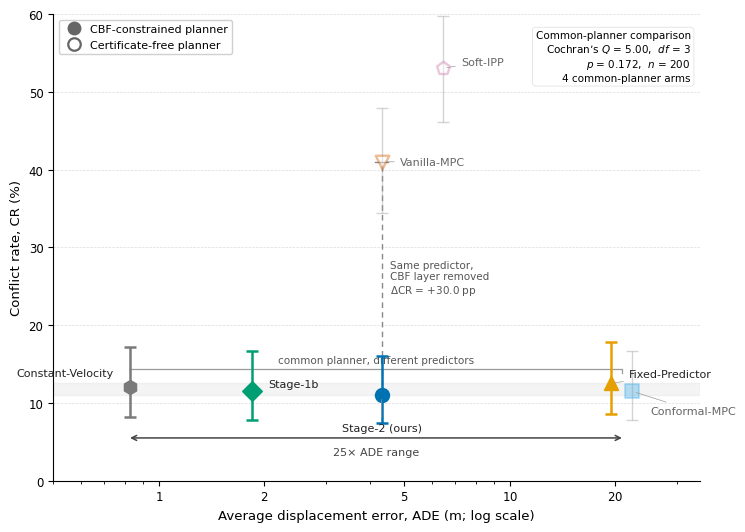

Source code (Python): (Note: this script raises an exception after producing the figure.)
#!/usr/bin/env python3
"""Fig. 1 -- Decoupling hero: displacement accuracy does not predict safety.

Single-panel ADE-CR scatter for 7 experimental arms (n=200, seed 12345,
held-out GUAM encounters 2500-2999, tuned CBF-MPC planner: alpha=0.1,
Hp=15, a_max=20).

Cross argument:
  horizontal -- 4 common-planner arms span 25x ADE (0.83 -> 20.90 m) at
               CR 11.0-12.5%, Cochran Q=5.00 p=0.172 (no difference).
  vertical   -- Stage-2 vs Vanilla-MPC, same predictor (ADE=4.32 m),
               certificate removed: CR 11.0 -> 41.0%, +30.0 pp.

Authoritative source: lab BEST.txt / result.json / STATS.txt (n=200).
"""
import os
import numpy as np
import matplotlib
matplotlib.use("Agg")
import matplotlib.pyplot as plt
from matplotlib.lines import Line2D

plt.rcParams.update({
    "font.family": "DejaVu Sans",
    "font.size": 9,
    "axes.labelsize": 9.5,
    "xtick.labelsize": 8.5,
    "ytick.labelsize": 8.5,
    "legend.fontsize": 8,
    "axes.linewidth": 0.8,
    "axes.spines.top": False,
    "axes.spines.right": False,
    "pdf.fonttype": 42,
    "ps.fonttype": 42,
})

# (label, ADE_m, CR%, conflicts k, color, marker, group, has_cert)
# group 'common' = same tuned planner, only predictor differs
# jitter applied below for the two arms sharing ADE=20.90
ARMS = [
    ("Constant-Velocity", 0.8279, 12.0, 24, "#7A7A7A", "h", "common", True),
    ("Stage-1b",           1.8400, 11.5, 23, "#009E73", "D", "common", True),
    ("Stage-2 (ours)",     4.3212, 11.0, 22, "#0072B2", "o", "common", True),
    ("Fixed-Predictor",   20.8964, 12.5, 25, "#E69F00", "^", "common", True),
    ("Conformal-MPC",     20.8964, 11.5, 23, "#56B4E9", "s", "other",  True),
    ("Vanilla-MPC",        4.3212, 41.0, 82, "#D55E00", "v", "other",  False),
    ("Soft-IPP",           6.4486, 53.0,106, "#CC79A7", "p", "other",  False),
]
N = 200


def wilson_ci(k, n=N, z=1.959963984540054):
    p = k / n
    den = 1.0 + z * z / n
    center = (p + z * z / (2 * n)) / den
    half = (z / den) * np.sqrt(p * (1 - p) / n + z * z / (4 * n * n))
    return (center - half) * 100.0, (center + half) * 100.0


# apply ~7% display jitter to the two ADE=20.90 arms (for visibility only)
ADE_JITTER = {"Fixed-Predictor": 0.93, "Conformal-MPC": 1.07}

fig, ax = plt.subplots(figsize=(7.6, 5.4))

# ---------- gray descriptive band: common-planner observed CR range ---
ax.axhspan(11.0, 12.5, xmin=0.0, xmax=1.0, color="#BBBBBB", alpha=0.16, zorder=0)

# ---------- vertical matched contrast Stage-2 -> Vanilla -------------
# bracket (two-end ticks) instead of arrow: it is a difference, not a flow
ax.plot([4.3212, 4.3212], [11.0, 41.0], linestyle=(0, (4, 3)),
        color="#888888", linewidth=1.0, zorder=1.6)
ax.plot([4.3212 - 0.18, 4.3212 + 0.18], [11.0, 11.0], color="#888888",
        linewidth=1.0, zorder=1.7)
ax.plot([4.3212 - 0.18, 4.3212 + 0.18], [41.0, 41.0], color="#888888",
        linewidth=1.0, zorder=1.7)
ax.text(4.55, 26.0, "Same predictor,\nCBF layer removed\n$\\Delta$CR = +30.0 pp",
        ha="left", va="center", fontsize=7.5, color="#555555", zorder=2)

# ---------- common-planner bracket above the cluster ------------------
y_br = 14.3
ax.annotate("", xy=(20.8964, y_br), xytext=(0.8279, y_br),
            arrowprops=dict(arrowstyle="-", color="#999999", lw=0.9,
                            shrinkA=0, shrinkB=0), zorder=2)
ax.plot([0.8279, 0.8279], [y_br, y_br - 0.45], color="#999999", lw=0.9, zorder=2)
ax.plot([20.8964, 20.8964], [y_br, y_br - 0.45], color="#999999", lw=0.9, zorder=2)
ax.text(np.sqrt(0.8279 * 20.8964), y_br + 0.55,
        "common planner, different predictors", ha="center", va="bottom",
        fontsize=7.5, color="#555555", zorder=2)

# ---------- 25x ADE range bracket along the bottom -------------------
y_bb = 5.5
ax.annotate("", xy=(20.8964, y_bb), xytext=(0.8279, y_bb),
            arrowprops=dict(arrowstyle="<->", color="#444444", lw=1.1,
                            shrinkA=0, shrinkB=0), zorder=3)
ax.text(np.sqrt(0.8279 * 20.8964), 4.3, "25\u00d7 ADE range",
        ha="center", va="top", fontsize=8, color="#444444", zorder=3)

# ---------- plot arms ------------------------------------------------
for (label, ade, cr, k, col, mk, group, cert) in ARMS:
    common = (group == "common")
    sat = 1.0 if common else 0.42
    ade_p = ADE_JITTER.get(label, 1.0) * ade
    lo, hi = wilson_ci(k)
    ecol = col if common else "#9A9A9A"
    elw = 1.8 if common else 1.0
    ax.errorbar(ade_p, cr, yerr=[[cr - lo], [hi - cr]], fmt="none",
                ecolor=ecol, elinewidth=elw, capsize=4, capthick=elw,
                alpha=sat, zorder=2.5)
    face = col if cert else "white"
    ms = 95
    ax.scatter([ade_p], [cr], s=ms, marker=mk, facecolors=face,
               edgecolors=col, linewidths=(1.3 if cert else 1.7),
               zorder=4, alpha=sat)

# ---------- direct labels (uniform weight; no bolding) ----------------
LAB = {
    "Constant-Velocity": dict(xy=(-12, 10), ha="right",  va="center", conn=False),
    "Stage-1b":          dict(xy=(12, 5),  ha="left",   va="center", conn=False),
    "Stage-2 (ours)":    dict(xy=(0, -20), ha="center", va="top",    conn=True),
    "Fixed-Predictor":   dict(xy=(13, 7),  ha="left",   va="center", conn=True),
    "Conformal-MPC":     dict(xy=(13, -14),ha="left",   va="center", conn=True),
    "Vanilla-MPC":       dict(xy=(13, 0),  ha="left",   va="center", conn=True),
    "Soft-IPP":          dict(xy=(13, 5),  ha="left",   va="center", conn=True),
}
for (label, ade, cr, k, col, mk, group, cert) in ARMS:
    common = (group == "common")
    sat = 1.0 if common else 0.42
    ade_p = ADE_JITTER.get(label, 1.0) * ade
    tcol = "#222222" if common else "#666666"
    cfg = LAB[label]
    ap = None
    if cfg["conn"]:
        ap = dict(arrowstyle="-", color="#9A9A9A", lw=0.5,
                  shrinkA=2, shrinkB=3)
    ax.annotate(label, xy=(ade_p, cr), xytext=cfg["xy"],
                textcoords="offset points", ha=cfg["ha"], va=cfg["va"],
                fontsize=8, color=tcol, arrowprops=ap, zorder=6)

# ---------- Cochran corner box (right, lightweight) -------------------
ax.text(0.985, 0.965,
        "Common-planner comparison\nCochran\u2019s $Q$ = 5.00,  $df$ = 3\n"
        "$p$ = 0.172,  $n$ = 200\n4 common-planner arms",
        transform=ax.transAxes, ha="right", va="top", fontsize=7.5,
        bbox=dict(boxstyle="round,pad=0.30", fc="white", ec="#DDDDDD", lw=0.5),
        zorder=7)

# ---------- encoding legend (left, two rows only) --------------------
leg_handles = [
    Line2D([0], [0], marker="o", color="w", markerfacecolor="#666666",
           markeredgecolor="#666666", markersize=9,
           label="CBF-constrained planner"),
    Line2D([0], [0], marker="o", color="w", markerfacecolor="white",
           markeredgecolor="#666666", markersize=9, markeredgewidth=1.6,
           label="Certificate-free planner"),
]
ax.legend(handles=leg_handles, loc="upper left", frameon=True,
          framealpha=0.92, edgecolor="#CCCCCC", handletextpad=0.4)

# ---------- axes ------------------------------------------------------
ax.set_xscale("log")
ax.set_xlim(0.5, 35)
ax.set_ylim(0, 60)
ax.set_xticks([1, 2, 5, 10, 20])
ax.set_xticklabels([r"$1$", r"$2$", r"$5$", r"$10$", r"$20$"])
ax.set_xlabel("Average displacement error, ADE (m; log scale)")
ax.set_ylabel("Conflict rate, CR (%)")
ax.grid(axis="y", linestyle="--", linewidth=0.5, color="#CCCCCC",
        alpha=0.7, zorder=0)
ax.set_axisbelow(True)

fig.tight_layout()

here = os.path.dirname(os.path.abspath(__file__))
out_dir = os.path.normpath(os.path.join(here, "..", "figures_v1"))
os.makedirs(out_dir, exist_ok=True)
pdf = os.path.join(out_dir, "fig01_ade_cr_decoupling.pdf")
png = os.path.join(out_dir, "fig01_ade_cr_decoupling.png")
fig.savefig(pdf, bbox_inches="tight")
fig.savefig(png, bbox_inches="tight", dpi=300)
print("saved:", pdf)
print("saved:", png)
